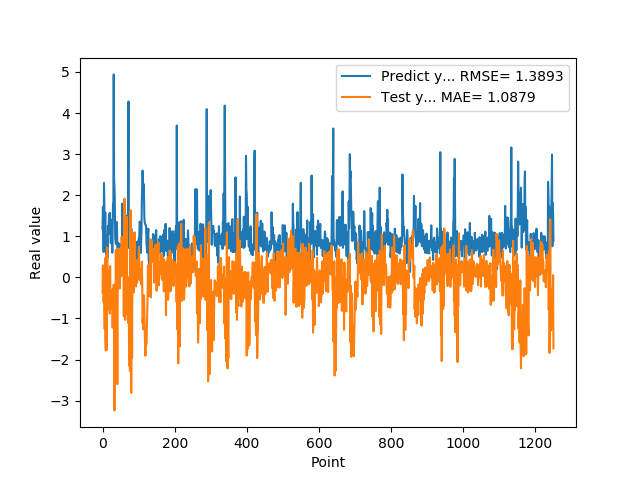

Data behind this chart, as committed beside it:
1.176299691200000108e+00, -3.661095893507561594e-01
1.714609026910000056e+00, 2.924904446227490351e-01
1.307337045669999975e+00, -1.880264046238548648e-01
6.186890006069999393e-01, -6.078189800636230045e-01
2.298435926440000276e+00, -3.743031601674035036e-01
1.808241009709999902e+00, -6.340534958988356395e-01
8.794149756429999742e-01, -1.257828587061029957e+00
1.570945024490000064e+00, 4.640218257867396723e-01
1.578516006470000121e+00, -1.496791070201342944e+00
6.200309991839999535e-01, -1.777670391631730240e+00
9.928810000419999726e-01, 5.432260931734217424e-01
4.551869928839999413e-01, -4.009335078292549648e-01
1.017398953439999865e+00, -1.766568146527749850e+00
8.378469943999999892e-01, 7.259714637347900457e-01
4.884769916529999589e-01, -7.303450659927124278e-01
1.246340990070000210e+00, -2.846849809910431128e-01
1.209630966189999990e+00, 4.776907675497327893e-02
1.252451062200000020e+00, -7.726378616940371424e-01
1.519726991650000025e+00, 1.567567938550983586e-01
1.063797950739999942e+00, -9.162818392098275033e-02
1.571495056150000069e+00, -8.799519653077839676e-01
1.278105020519999968e+00, 2.777389701745958117e-01
1.192077994349999948e+00, -6.140123438663389610e-01
8.304439187050000060e-01, -3.587596482510327922e-01
1.402015686039999931e+00, -5.192833298723440461e-01
1.156504034999999986e+00, -7.180085800589532941e-01
1.162554860120000200e+00, -7.598667228967211917e-01
6.007519960399999581e-01, -2.907612835631209203e-01
1.253835797310000055e+00, -1.222817092988180976e+00
1.791844010350000183e+00, -5.218899988286335168e-01
1.734062552449999961e+00, -6.464256277372825155e-01
4.939970970150000085e+00, -1.778991254036433600e-01
2.394351005549999911e+00, -1.071153268967442118e+00
2.212575912479999740e+00, -3.237128444548246886e+00
1.886527061460000043e+00, -6.714667827758005192e-01
9.343829751010001017e-01, -2.546961501469297229e+00
9.099829792980000942e-01, -6.795419124289380219e-01
8.112999796870000724e-01, 6.688484484153898180e-01
1.049708962440000004e+00, -1.761851783811863248e+00
1.351788043980000076e+00, -1.862857953529769794e+00
1.277305960659999906e+00, -8.509729104313433767e-01
7.854449748989998925e-01, -2.598164078692779100e+00
4.846229851250000165e-01, -5.739751339165352073e-01
6.676359772680000582e-01, 6.974527345947544310e-01
8.322510123249999836e-01, 1.718102555610197257e-01
5.959370136259999340e-01, 3.437074363518269338e-01
3.410890102390000123e-01, 3.068986796497216174e-01
6.860110163689999707e-01, -1.241189070858410431e-01
8.153510093690000682e-01, -2.710529946186520656e-01
3.985430002210000322e-01, 1.976704386146292680e-01
6.998159885410000225e-01, 7.151330461990926812e-01
4.263690114019999533e-01, 4.674133147496973839e-01
6.866139769550000382e-01, 2.990382821222082113e-02
1.826770007609999913e-01, 9.851013925255224235e-01
7.018824815749999946e-01, 4.972127833280176601e-01
1.796682000159999681e+00, 6.182411735724504531e-01
7.204269766809999753e-01, 1.155304024373061400e-01
4.680640101429999755e-01, 6.044283630320083228e-02
6.408870220180000743e-01, 5.797594168879106613e-01
7.520520091060001189e-01, -9.456724346786639090e-01
1.001817584040000098e+00, 3.103883522783291715e-01
... 1,191 more rows
